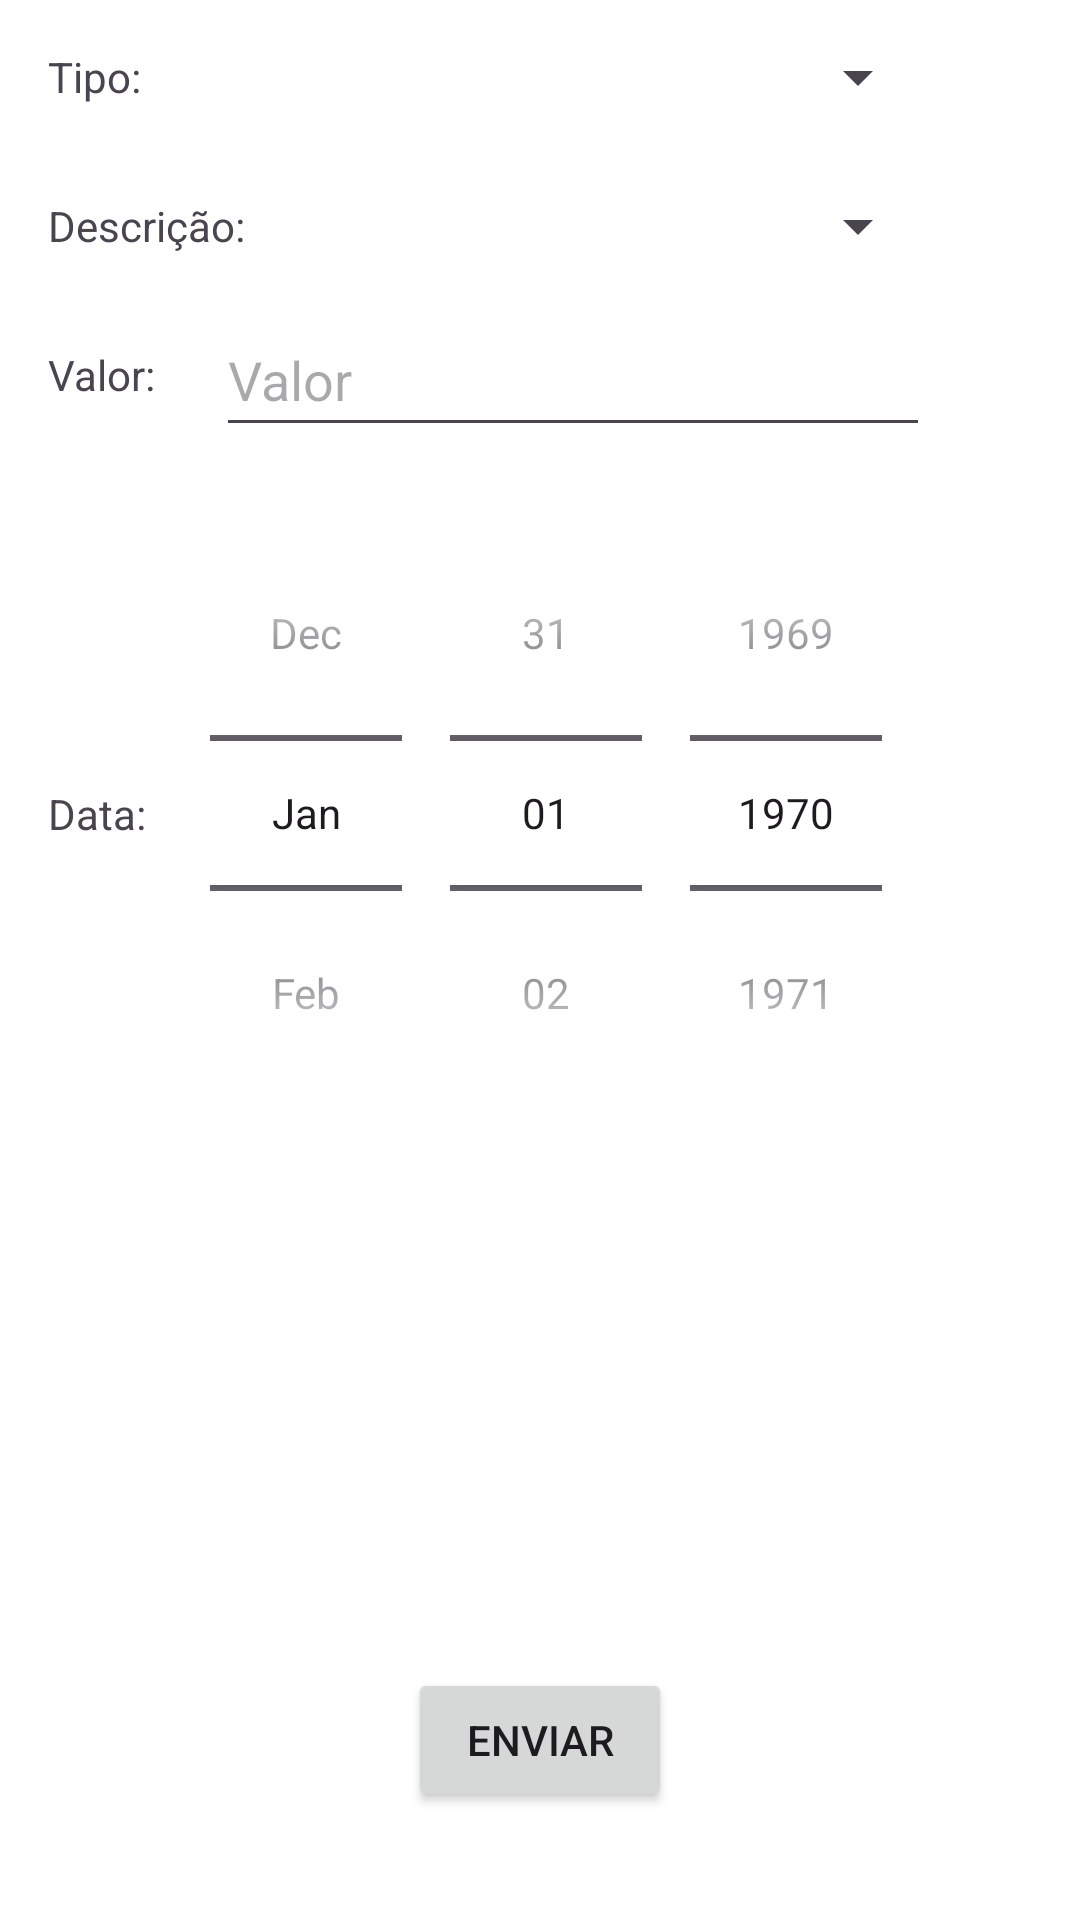

Reconstruct the res/layout file that produces this screen, plus the resources it refers to.
<!-- AndroidManifest.xml: application theme Theme.MyEconomy -->
<!-- res/layout/activity_form.xml -->
<?xml version="1.0" encoding="utf-8"?>
<androidx.constraintlayout.widget.ConstraintLayout xmlns:android="http://schemas.android.com/apk/res/android"
    xmlns:app="http://schemas.android.com/apk/res-auto"
    xmlns:tools="http://schemas.android.com/tools"
    android:id="@+id/main"
    android:layout_width="match_parent"
    android:layout_height="match_parent"
    tools:context=".FormActivity">

    <TextView
        android:id="@+id/tvType"
        android:layout_width="wrap_content"
        android:layout_height="wrap_content"
        android:layout_marginStart="16dp"
        android:layout_marginTop="16dp"
        android:text="@string/tipo"
        app:layout_constraintStart_toStartOf="parent"
        app:layout_constraintTop_toTopOf="parent" />

    <Spinner
        android:id="@+id/spType"
        android:layout_width="250dp"
        android:layout_height="48dp"
        android:layout_marginEnd="50dp"
        android:minHeight="48dp"
        app:layout_constraintBottom_toBottomOf="@+id/tvType"
        app:layout_constraintEnd_toEndOf="parent"
        app:layout_constraintTop_toTopOf="@+id/tvType"
        tools:ignore="MissingConstraints" />

    <TextView
        android:id="@+id/tvDesc"
        android:layout_width="wrap_content"
        android:layout_height="wrap_content"
        android:layout_marginStart="16dp"
        android:layout_marginTop="16dp"
        android:text="@string/desc"
        app:layout_constraintStart_toStartOf="parent"
        app:layout_constraintTop_toBottomOf="@+id/spType" />

    <Spinner
        android:id="@+id/spDescription"
        android:layout_width="250dp"
        android:layout_height="48dp"
        android:layout_marginTop="16dp"
        android:layout_marginEnd="50dp"
        android:importantForAutofill="no"
        android:minHeight="48dp"
        app:layout_constraintBottom_toBottomOf="@+id/tvDesc"
        app:layout_constraintEnd_toEndOf="parent"
        app:layout_constraintTop_toBottomOf="@+id/spType"
        tools:ignore="MissingConstraints" />

    <TextView
        android:id="@+id/tvVal"
        android:layout_width="wrap_content"
        android:layout_height="wrap_content"
        android:layout_marginStart="16dp"
        android:layout_marginTop="16dp"
        android:text="@string/val"
        app:layout_constraintStart_toStartOf="parent"
        app:layout_constraintTop_toBottomOf="@+id/spDescription" />

    <EditText
        android:id="@+id/etValue"
        android:layout_width="238dp"
        android:layout_height="wrap_content"
        android:layout_marginTop="16dp"
        android:layout_marginEnd="50dp"
        android:ems="10"
        android:hint="@string/valor"
        android:importantForAutofill="no"
        android:inputType="numberDecimal"
        android:minHeight="48dp"
        app:layout_constraintBottom_toBottomOf="@+id/tvVal"
        app:layout_constraintEnd_toEndOf="parent"
        app:layout_constraintTop_toBottomOf="@+id/spDescription"
        tools:ignore="MissingConstraints" />

    <Button
        android:id="@+id/btSend"
        android:layout_width="wrap_content"
        android:layout_height="wrap_content"
        android:layout_marginBottom="36dp"
        android:text="@string/enviar"
        app:layout_constraintBottom_toBottomOf="parent"
        app:layout_constraintEnd_toEndOf="parent"
        app:layout_constraintStart_toStartOf="parent" />

    <TextView
        android:id="@+id/tvDt"
        android:layout_width="wrap_content"
        android:layout_height="wrap_content"
        android:layout_marginStart="16dp"
        android:text="@string/dt"
        app:layout_constraintBottom_toBottomOf="@+id/dpDate"
        app:layout_constraintStart_toStartOf="parent"
        app:layout_constraintTop_toTopOf="@+id/dpDate" />

    <DatePicker
        android:id="@+id/dpDate"
        android:layout_width="wrap_content"
        android:layout_height="wrap_content"
        android:layout_marginTop="16dp"
        android:layout_marginEnd="50dp"
        android:calendarViewShown="false"
        android:datePickerMode="spinner"
        app:layout_constraintEnd_toEndOf="parent"
        app:layout_constraintTop_toBottomOf="@+id/etValue" />

</androidx.constraintlayout.widget.ConstraintLayout>
<!-- resources referenced by this layout -->
<resources>
  <string name="desc">Descrição:</string>
  <string name="dt">Data:</string>
  <string name="enviar">Enviar</string>
  <string name="tipo">Tipo:</string>
  <string name="val">Valor:</string>
  <string name="valor">Valor</string>
  <style name="Theme.MyEconomy" parent="Base.Theme.MyEconomy" />
  <style name="Base.Theme.MyEconomy" parent="Theme.Material3.DayNight.NoActionBar">
          
          
          <item name="colorPrimary">@color/colorPrimary</item>
          <item name="colorPrimaryDark">@color/colorPrimaryDark</item>
          <item name="colorAccent">@color/colorPrimaryLight</item>
          <item name="android:windowBackground">@color/colorWhite</item>
      </style>
  <color name="colorPrimary">#6A0D91</color>
  <color name="colorPrimaryDark">#4B0082</color>
  <color name="colorPrimaryLight">#8A2B6D</color>
  <color name="colorWhite">#FFFFFF</color>
</resources>
